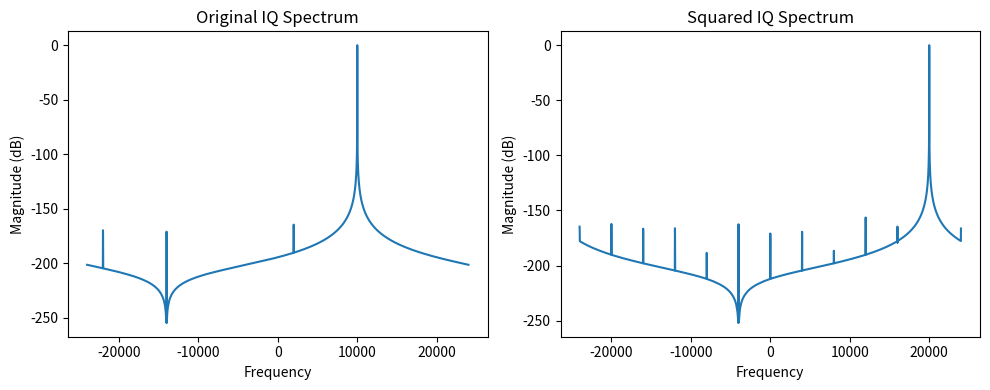
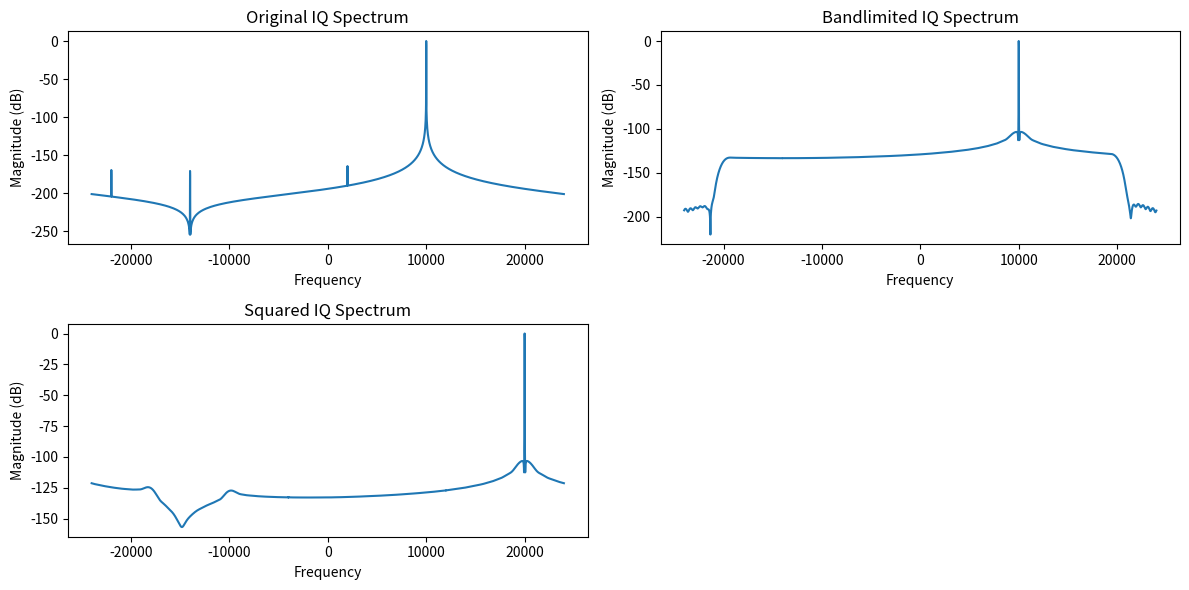

These charts were generated, in order, by the following Python code:
import numpy as np
import matplotlib.pyplot as plt

from scipy.signal import firwin, lfilter

def bandlimit_iq(iq_samples, fs, bandwidth_hz):
    """Apply a lowpass filter to limit IQ bandwidth to +/- bandwidth_hz."""
    nyq = fs / 2
    taps = firwin(numtaps=101, cutoff=bandwidth_hz/nyq)
    # Apply to real and imag separately
    i_filt = lfilter(taps, 1.0, np.real(iq_samples))
    q_filt = lfilter(taps, 1.0, np.imag(iq_samples))
    return i_filt + 1j * q_filt

def square_iq_time_domain(iq_samples: np.ndarray) -> np.ndarray:
    """Square the IQ signal in the time domain."""
    return iq_samples * iq_samples

if __name__ == "__main__":
    # Generate a test IQ signal: 10 kHz tone at 48 kHz sample rate
    fs = 48000
    t = np.arange(0, 0.1, 1/fs)
    freq = 10000  # 10 kHz
    iq = np.exp(2j * np.pi * freq * t).astype(np.complex64)

    # Square in time domain
    iq_sq = square_iq_time_domain(iq)

    # Plot spectrum before and after
    plt.figure(figsize=(10,4))
    plt.subplot(1,2,1)
    plt.magnitude_spectrum(iq, Fs=fs, scale='dB')
    plt.title("Original IQ Spectrum")
    plt.subplot(1,2,2)
    plt.magnitude_spectrum(iq_sq, Fs=fs, scale='dB')
    plt.title("Squared IQ Spectrum")
    plt.tight_layout()
    plt.show()

        # Bandlimit to +/-20 kHz before squaring
    iq_limited = bandlimit_iq(iq, fs, 20000)
    iq_sq = square_iq_time_domain(iq_limited)

    # Plot spectrum before and after
    plt.figure(figsize=(12,6))
    plt.subplot(2,2,1)
    plt.magnitude_spectrum(iq, Fs=fs, scale='dB')
    plt.title("Original IQ Spectrum")
    plt.subplot(2,2,2)
    plt.magnitude_spectrum(iq_limited, Fs=fs, scale='dB')
    plt.title("Bandlimited IQ Spectrum")
    plt.subplot(2,2,3)
    plt.magnitude_spectrum(iq_sq, Fs=fs, scale='dB')
    plt.title("Squared IQ Spectrum")
    plt.tight_layout()
    plt.show()
